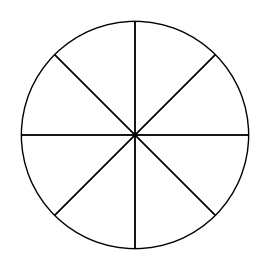

Generate this figure with matplotlib:
"""Plot circular sector schematic."""

import matplotlib.pyplot as plt
from matplotlib import patches
import numpy as np

fig, ax = plt.subplots(figsize=(2.5, 2.5))

num_sectors = 8

x = 0.5
y = 0.5
r = 0.2
ang_step = 360./num_sectors
t1 = np.arange(num_sectors)*ang_step
t2 = t1 + ang_step

sectors = []
for i in range(num_sectors):
    sectors.append(patches.Wedge((x, y), r, t1[i], t2[i],
                                 alpha=1, facecolor='none', fill=None, edgecolor='black'))
    ax.add_patch(sectors[i])

# remove plot axes
plt.subplots_adjust(left=0, right=1, bottom=0, top=1)
plt.axis('equal')
plt.axis('off')

plt.show()
